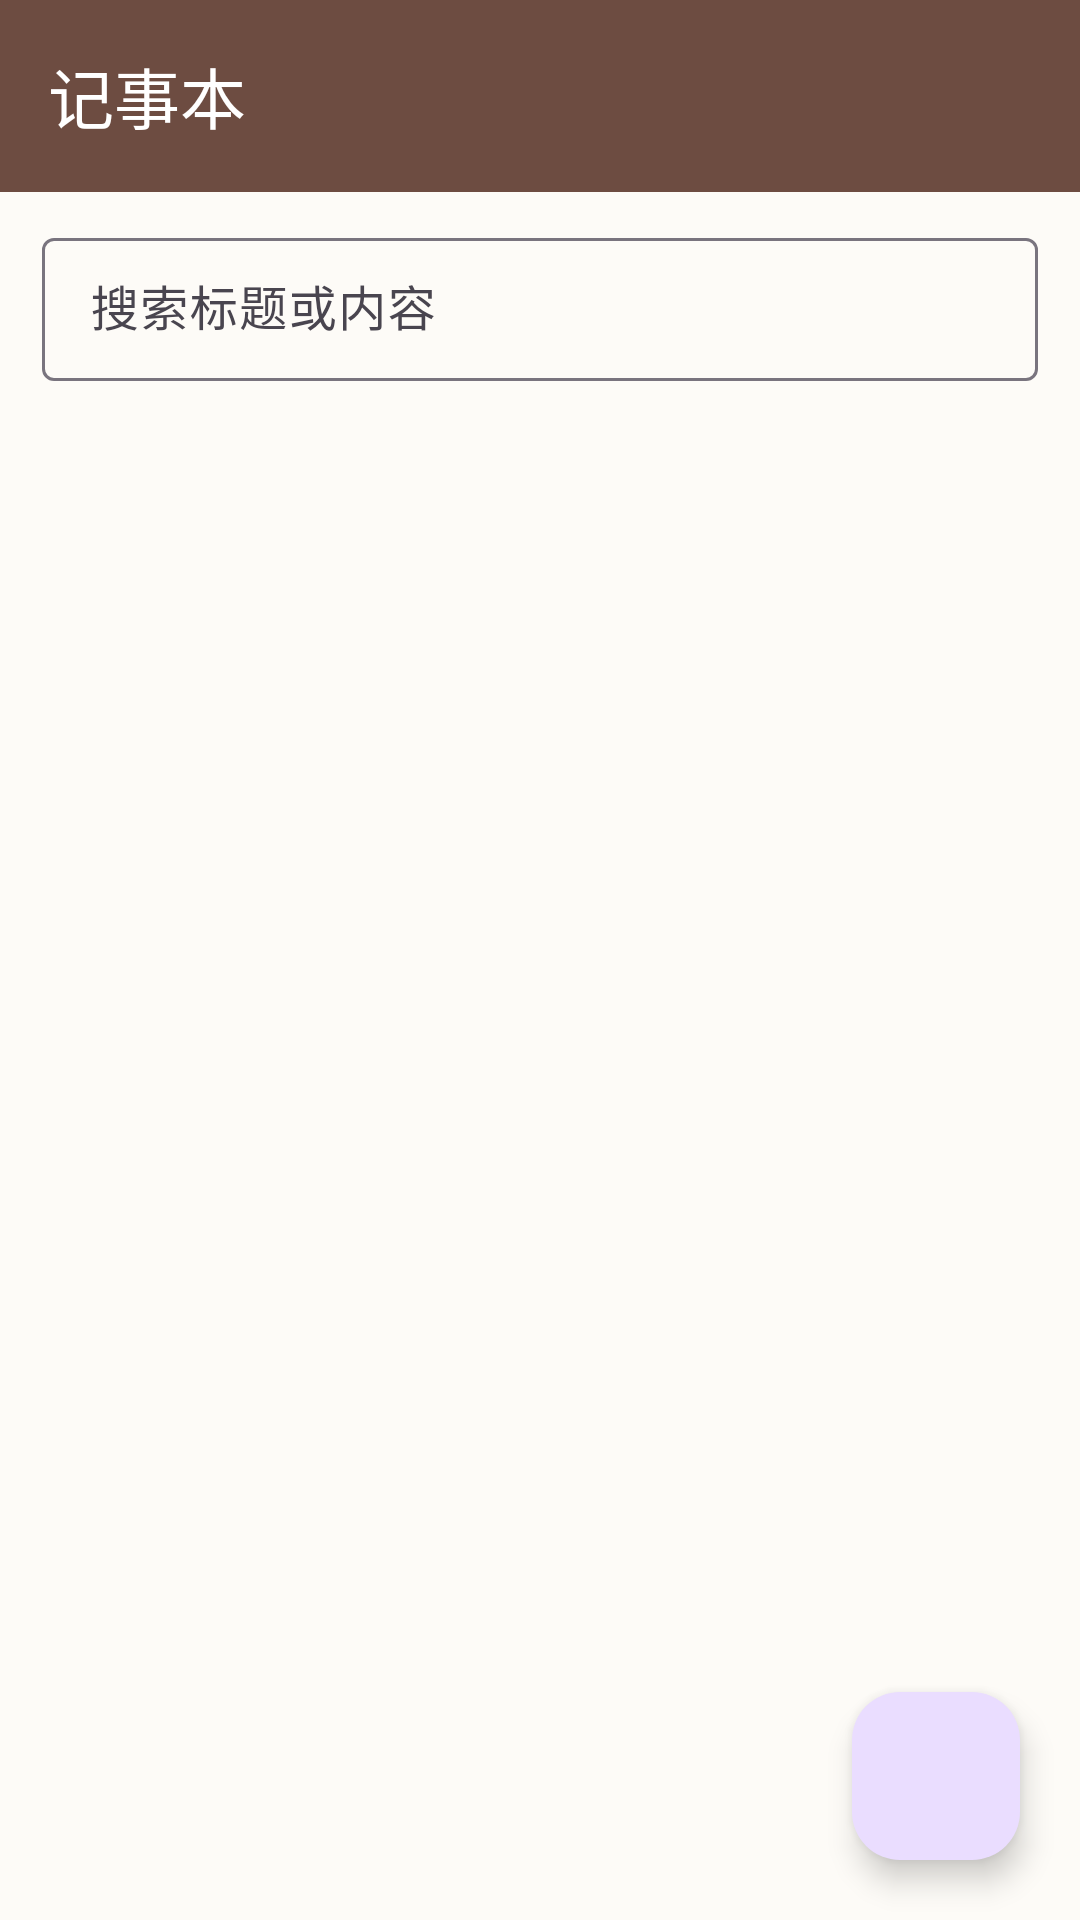

Reconstruct the res/layout file that produces this screen, plus the resources it refers to.
<!-- AndroidManifest.xml: activity theme Theme.NotePad -->
<!-- res/layout/activity_note_list.xml -->
<?xml version="1.0" encoding="utf-8"?>
<LinearLayout xmlns:android="http://schemas.android.com/apk/res/android"
    xmlns:app="http://schemas.android.com/apk/res-auto"
    android:id="@+id/root"
    android:layout_width="match_parent"
    android:layout_height="match_parent"
    android:background="?android:attr/windowBackground"
    android:orientation="vertical">

    <com.google.android.material.appbar.MaterialToolbar
        android:id="@+id/toolbar"
        style="@style/Toolbar.NotePad"
        app:title="@string/notes_title" />

    <com.google.android.material.textfield.TextInputLayout
        android:id="@+id/searchLayout"
        style="@style/Widget.Material3.TextInputLayout.OutlinedBox.Dense"
        android:layout_width="match_parent"
        android:layout_height="wrap_content"
        android:layout_marginStart="14dp"
        android:layout_marginTop="10dp"
        android:layout_marginEnd="14dp"
        android:hint="@string/search_hint"
        app:endIconMode="clear_text"
        app:startIconDrawable="@drawable/ic_search"
        app:startIconTint="?attr/colorOnSurfaceVariant">

        <com.google.android.material.textfield.TextInputEditText
            android:id="@+id/etSearch"
            android:layout_width="match_parent"
            android:layout_height="wrap_content"
            android:imeOptions="actionSearch"
            android:inputType="text"
            android:maxLines="1" />
    </com.google.android.material.textfield.TextInputLayout>

    <HorizontalScrollView
        android:layout_width="match_parent"
        android:layout_height="wrap_content"
        android:layout_marginTop="6dp"
        android:paddingStart="10dp"
        android:paddingEnd="10dp"
        android:clipToPadding="false"
        android:scrollbars="none">

        <com.google.android.material.chip.ChipGroup
            android:id="@+id/chipCategories"
            android:layout_width="wrap_content"
            android:layout_height="wrap_content"
            app:singleLine="true"
            app:singleSelection="true" />
    </HorizontalScrollView>

    <FrameLayout
        android:layout_width="match_parent"
        android:layout_height="0dp"
        android:layout_weight="1">

        <androidx.recyclerview.widget.RecyclerView
            android:id="@+id/rvNotes"
            android:layout_width="match_parent"
            android:layout_height="match_parent"
            android:clipToPadding="false"
            android:paddingStart="12dp"
            android:paddingTop="6dp"
            android:paddingEnd="12dp"
            android:paddingBottom="88dp" />

        <TextView
            android:id="@+id/tvEmpty"
            android:layout_width="wrap_content"
            android:layout_height="wrap_content"
            android:layout_gravity="center"
            android:visibility="gone"
            android:gravity="center"
            android:padding="32dp"
            android:text="@string/empty_notes"
            android:textColor="?attr/colorOnSurfaceVariant" />

        <com.google.android.material.floatingactionbutton.FloatingActionButton
            android:id="@+id/fabAdd"
            android:layout_width="wrap_content"
            android:layout_height="wrap_content"
            android:layout_gravity="bottom|end"
            android:layout_margin="20dp"
            android:contentDescription="@string/editor_new"
            app:srcCompat="@drawable/ic_add" />
    </FrameLayout>

</LinearLayout>
<!-- resources referenced by this layout -->
<resources>
  <string name="editor_new">新建笔记</string>
  <string name="empty_notes">还没有笔记，点右下角按钮新建一条</string>
  <string name="notes_title">记事本</string>
  <string name="search_hint">搜索标题或内容</string>
  <style name="Toolbar.NotePad" parent="Widget.Material3.Toolbar">
          <item name="android:layout_width">match_parent</item>
          <item name="android:layout_height">?attr/actionBarSize</item>
          <item name="android:background">?attr/colorPrimary</item>
          <item name="titleTextColor">?attr/colorOnPrimary</item>
          <item name="subtitleTextColor">?attr/colorOnPrimary</item>
          <item name="navigationIconTint">?attr/colorOnPrimary</item>
          <item name="android:theme">@style/ThemeOverlay.NotePad.Toolbar</item>
      </style>
  <style name="Theme.NotePad" parent="Theme.Material3.DayNight.NoActionBar">
          <item name="colorPrimary">@color/brand</item>
          <item name="android:windowBackground">@color/paper</item>
          <item name="android:statusBarColor">?attr/colorPrimary</item>
      </style>
  <style name="ThemeOverlay.NotePad.Toolbar" parent="ThemeOverlay.Material3.ActionBar">
          <item name="colorOnSurfaceVariant">?attr/colorOnPrimary</item>
          <item name="colorOnSurface">?attr/colorOnPrimary</item>
          <item name="colorControlNormal">?attr/colorOnPrimary</item>
      </style>
  <color name="brand">#6D4C41</color>
  <color name="paper">#FDFBF7</color>
</resources>
